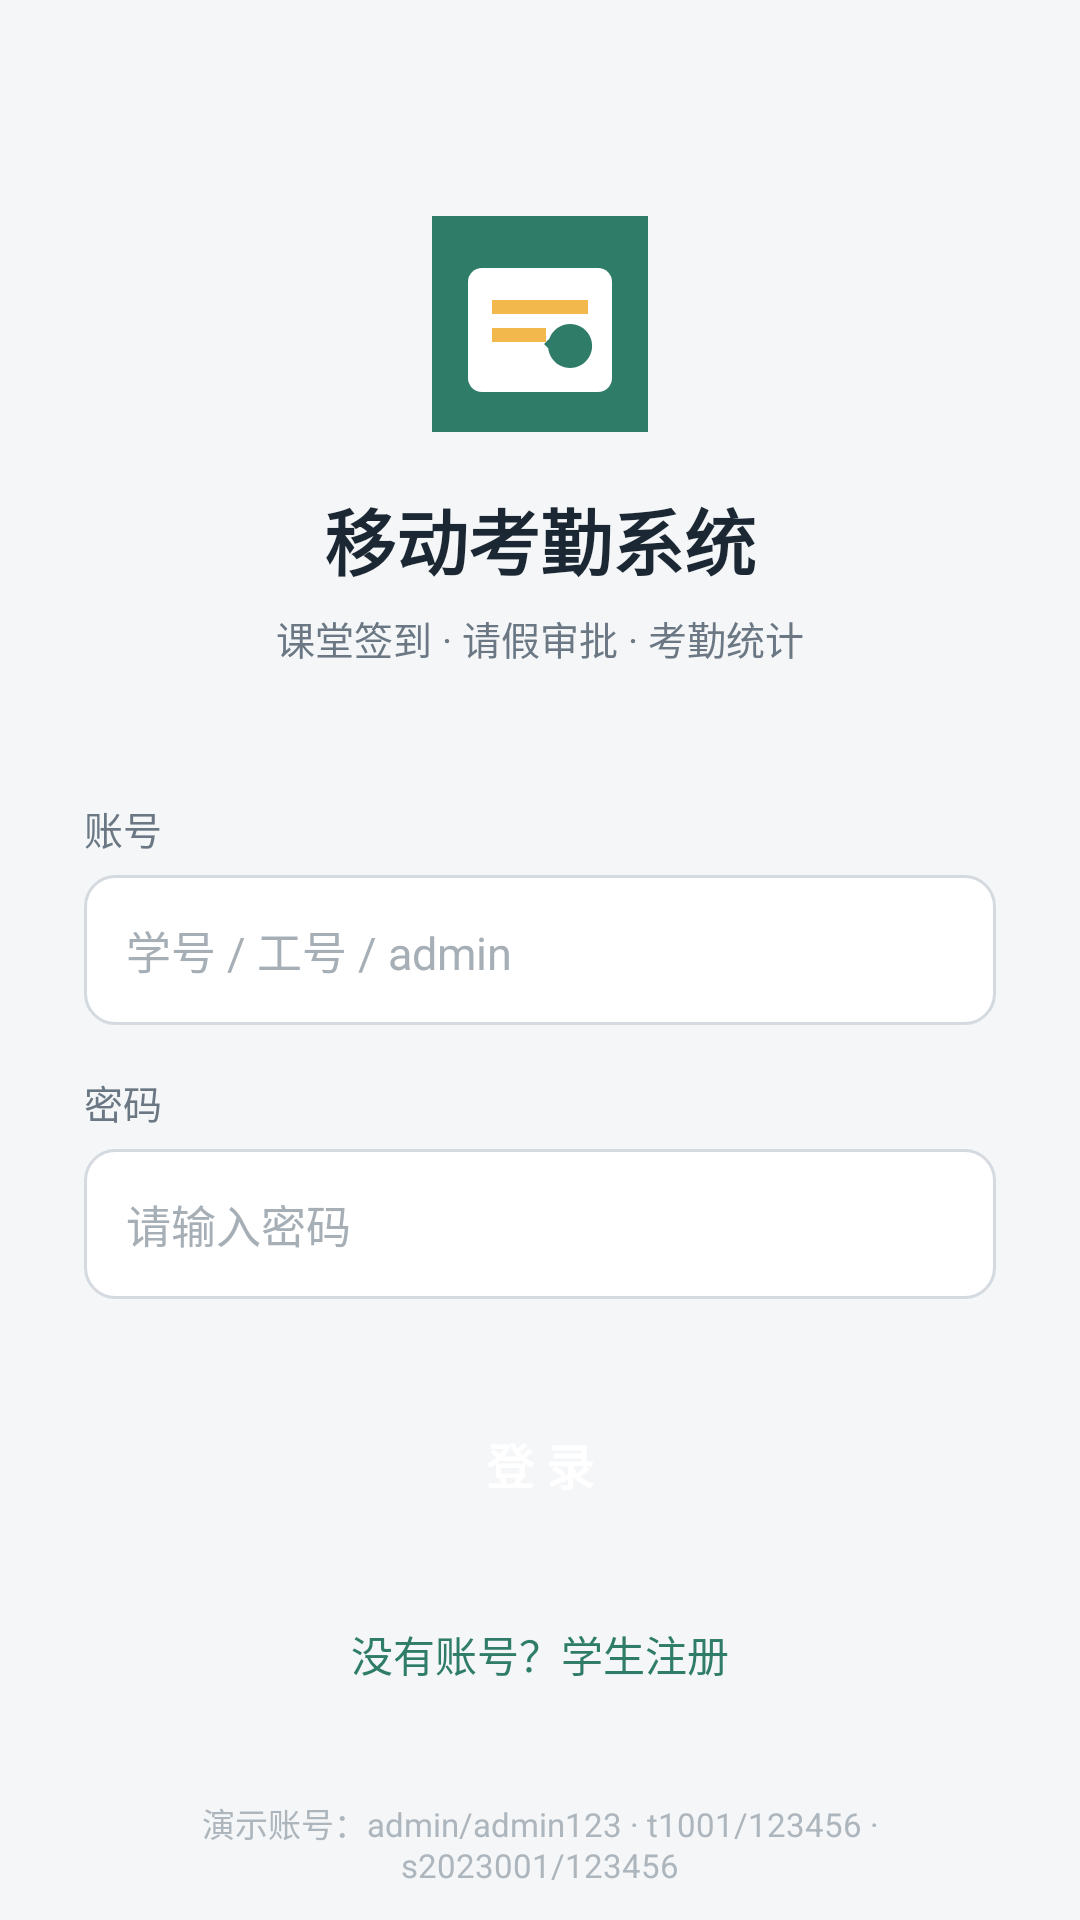

Android layout source for this screen:
<!-- AndroidManifest.xml: application theme AppTheme -->
<!-- res/layout/activity_login.xml -->
<?xml version="1.0" encoding="utf-8"?>
<ScrollView xmlns:android="http://schemas.android.com/apk/res/android"
    android:layout_width="match_parent"
    android:layout_height="match_parent"
    android:fillViewport="true"
    android:background="@color/bg">

    <LinearLayout
        android:layout_width="match_parent"
        android:layout_height="wrap_content"
        android:orientation="vertical"
        android:paddingStart="28dp"
        android:paddingEnd="28dp">

        <View
            android:layout_width="72dp"
            android:layout_height="72dp"
            android:layout_gravity="center_horizontal"
            android:layout_marginTop="72dp"
            android:background="@drawable/ic_launcher" />

        <TextView
            android:layout_width="wrap_content"
            android:layout_height="wrap_content"
            android:layout_gravity="center_horizontal"
            android:layout_marginTop="18dp"
            android:text="移动考勤系统"
            android:textColor="@color/text_primary"
            android:textSize="24sp"
            android:textStyle="bold" />

        <TextView
            android:layout_width="wrap_content"
            android:layout_height="wrap_content"
            android:layout_gravity="center_horizontal"
            android:layout_marginTop="6dp"
            android:text="课堂签到 · 请假审批 · 考勤统计"
            android:textColor="@color/text_secondary"
            android:textSize="13sp" />

        <TextView
            android:layout_width="wrap_content"
            android:layout_height="wrap_content"
            android:layout_marginTop="44dp"
            android:text="账号"
            android:textColor="@color/text_secondary"
            android:textSize="13sp" />

        <EditText
            android:id="@+id/et_username"
            android:layout_width="match_parent"
            android:layout_height="50dp"
            android:layout_marginTop="6dp"
            android:background="@drawable/bg_input"
            android:hint="学号 / 工号 / admin"
            android:inputType="text"
            android:paddingStart="14dp"
            android:paddingEnd="14dp"
            android:textColor="@color/text_primary"
            android:textColorHint="#A6AEB6"
            android:textSize="15sp" />

        <TextView
            android:layout_width="wrap_content"
            android:layout_height="wrap_content"
            android:layout_marginTop="16dp"
            android:text="密码"
            android:textColor="@color/text_secondary"
            android:textSize="13sp" />

        <EditText
            android:id="@+id/et_password"
            android:layout_width="match_parent"
            android:layout_height="50dp"
            android:layout_marginTop="6dp"
            android:background="@drawable/bg_input"
            android:hint="请输入密码"
            android:inputType="textPassword"
            android:paddingStart="14dp"
            android:paddingEnd="14dp"
            android:textColor="@color/text_primary"
            android:textColorHint="#A6AEB6"
            android:textSize="15sp" />

        <Button
            android:id="@+id/btn_login"
            android:layout_width="match_parent"
            android:layout_height="50dp"
            android:layout_marginTop="30dp"
            android:background="@drawable/bg_button_primary"
            android:text="登 录"
            android:textColor="@color/white"
            android:textSize="16sp"
            android:textStyle="bold" />

        <TextView
            android:id="@+id/tv_register"
            android:layout_width="wrap_content"
            android:layout_height="wrap_content"
            android:layout_gravity="center_horizontal"
            android:layout_marginTop="20dp"
            android:padding="8dp"
            android:text="没有账号？学生注册"
            android:textColor="@color/primary"
            android:textSize="14sp" />

        <TextView
            android:layout_width="match_parent"
            android:layout_height="wrap_content"
            android:layout_marginTop="30dp"
            android:gravity="center"
            android:text="演示账号：admin/admin123 · t1001/123456 · s2023001/123456"
            android:textColor="#AEB6BD"
            android:textSize="11sp" />
    </LinearLayout>
</ScrollView>
<!-- resources referenced by this layout -->
<resources>
  <color name="bg">#F4F6F8</color>
  <color name="primary">#2F7D68</color>
  <color name="text_primary">#1B2733</color>
  <color name="text_secondary">#6B7884</color>
  <color name="white">#FFFFFF</color>
  <!-- drawable bg_input (drawable) -->
  <?xml version="1.0" encoding="utf-8"?>
  <shape xmlns:android="http://schemas.android.com/apk/res/android" android:shape="rectangle">
      <solid android:color="#FFFFFF" />
      <corners android:radius="10dp" />
      <stroke android:width="1dp" android:color="#D4DAE0" />
  </shape>
  <!-- drawable ic_launcher (drawable) -->
  <?xml version="1.0" encoding="utf-8"?>
  <vector xmlns:android="http://schemas.android.com/apk/res/android"
      android:width="108dp"
      android:height="108dp"
      android:viewportWidth="108"
      android:viewportHeight="108">
      <path
          android:fillColor="#2F7D68"
          android:pathData="M0,0h108v108h-108z" />
      <path
          android:fillColor="#FFFFFF"
          android:pathData="M25,26h58a7,7 0,0 1,7 7v48a7,7 0,0 1,-7 7h-58a7,7 0,0 1,-7 -7v-48a7,7 0,0 1,7 -7z" />
      <path
          android:fillColor="#F2B84B"
          android:pathData="M30,42h48v7h-48zM30,56h27v7h-27z" />
      <path
          android:fillColor="#2F7D68"
          android:pathData="M69,54a11,11 0,1 0,0.1 0M67,59l-5,5l-3,-3l-3,3l6,6l9,-9z" />
  </vector>
  <style name="AppTheme" parent="Theme.MaterialComponents.Light.NoActionBar">
          <item name="colorPrimary">@color/primary</item>
          <item name="colorPrimaryDark">@color/primary_dark</item>
          <item name="colorSecondary">@color/primary</item>
          <item name="colorAccent">@color/accent</item>
          <item name="android:windowBackground">@color/bg</item>
          <item name="android:statusBarColor">@color/primary_dark</item>
          <item name="android:navigationBarColor">@color/white</item>
      </style>
  <color name="primary_dark">#22624F</color>
  <color name="accent">#F2B84B</color>
</resources>
